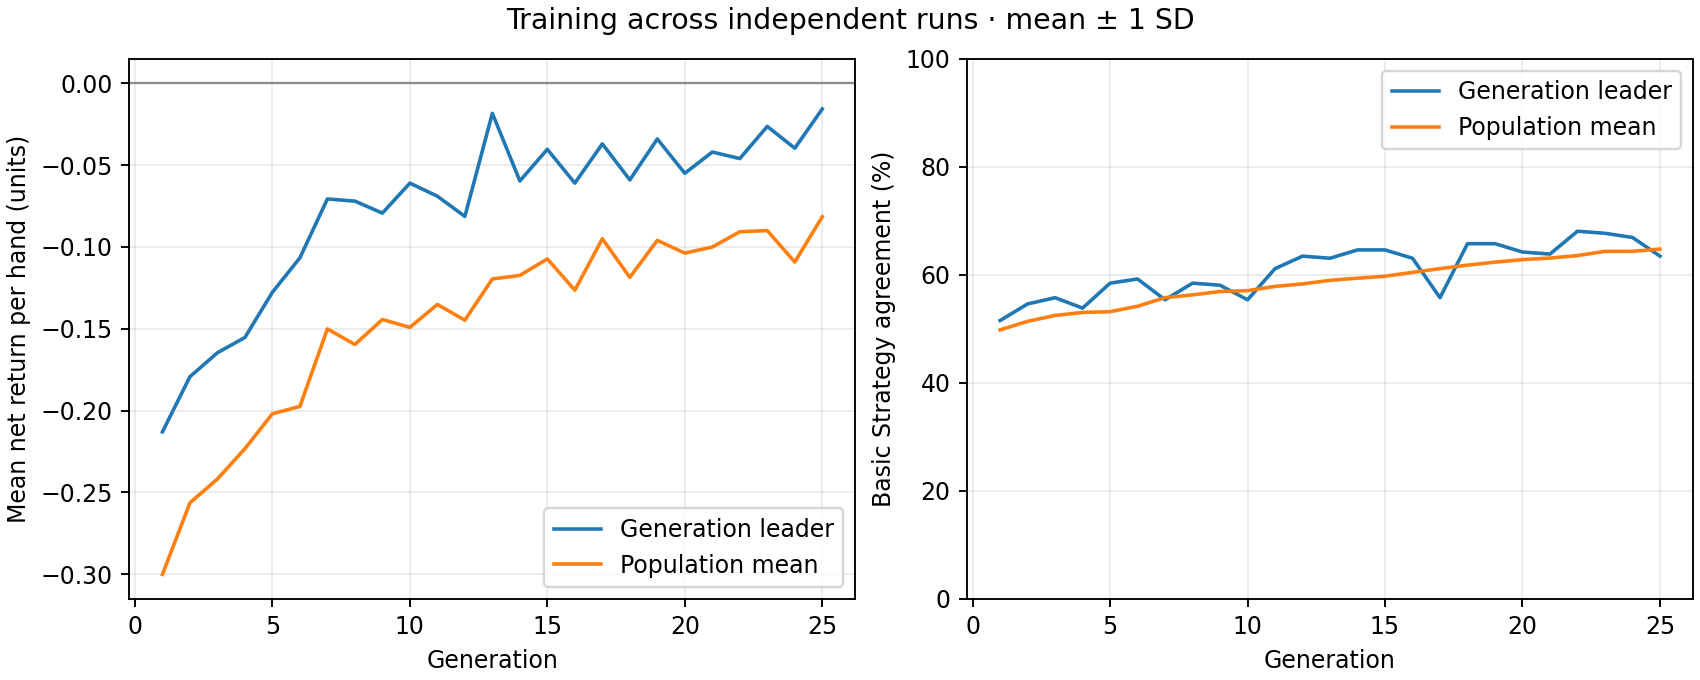

The data file committed next to this chart (first rows):
generation, best_fitness_mean, best_fitness_sd, average_fitness_mean, average_fitness_sd, best_match_pct_mean, best_match_pct_sd, population_match_pct_mean, population_match_pct_sd
1, -0.213, 0.0, -0.3002, 0.0, 51.54, 0.0, 49.82, 0.0
2, -0.1793, 0.0, -0.2564, 0.0, 54.62, 0.0, 51.39, 0.0
3, -0.1647, 0.0, -0.2419, 0.0, 55.77, 0.0, 52.48, 0.0
4, -0.1553, 0.0, -0.2233, 0.0, 53.85, 0.0, 53.04, 0.0
5, -0.1277, 0.0, -0.202, 0.0, 58.46, 0.0, 53.18, 0.0
6, -0.1067, 0.0, -0.1975, 0.0, 59.23, 0.0, 54.19, 0.0
7, -0.07067, 0.0, -0.1501, 0.0, 55.38, 0.0, 55.79, 0.0
8, -0.072, 0.0, -0.1596, 0.0, 58.46, 0.0, 56.29, 0.0
9, -0.07933, 0.0, -0.1444, 0.0, 58.08, 0.0, 56.92, 0.0
10, -0.061, 0.0, -0.1492, 0.0, 55.38, 0.0, 57.07, 0.0
11, -0.069, 0.0, -0.1352, 0.0, 61.15, 0.0, 57.86, 0.0
12, -0.08133, 0.0, -0.1448, 0.0, 63.46, 0.0, 58.32, 0.0
13, -0.01833, 0.0, -0.1196, 0.0, 63.08, 0.0, 58.98, 0.0
14, -0.05967, 0.0, -0.1174, 0.0, 64.62, 0.0, 59.38, 0.0
15, -0.04033, 0.0, -0.1073, 0.0, 64.62, 0.0, 59.74, 0.0
16, -0.061, 0.0, -0.1264, 0.0, 63.08, 0.0, 60.46, 0.0
17, -0.037, 0.0, -0.09501, 0.0, 55.77, 0.0, 61.15, 0.0
18, -0.059, 0.0, -0.1186, 0.0, 65.77, 0.0, 61.79, 0.0
19, -0.034, 0.0, -0.09599, 0.0, 65.77, 0.0, 62.35, 0.0
20, -0.055, 0.0, -0.1038, 0.0, 64.23, 0.0, 62.82, 0.0
21, -0.042, 0.0, -0.1001, 0.0, 63.85, 0.0, 63.11, 0.0
22, -0.046, 0.0, -0.09072, 0.0, 68.08, 0.0, 63.56, 0.0
23, -0.02633, 0.0, -0.08999, 0.0, 67.69, 0.0, 64.35, 0.0
24, -0.03967, 0.0, -0.1092, 0.0, 66.92, 0.0, 64.35, 0.0
25, -0.01567, 0.0, -0.08158, 0.0, 63.46, 0.0, 64.77, 0.0
